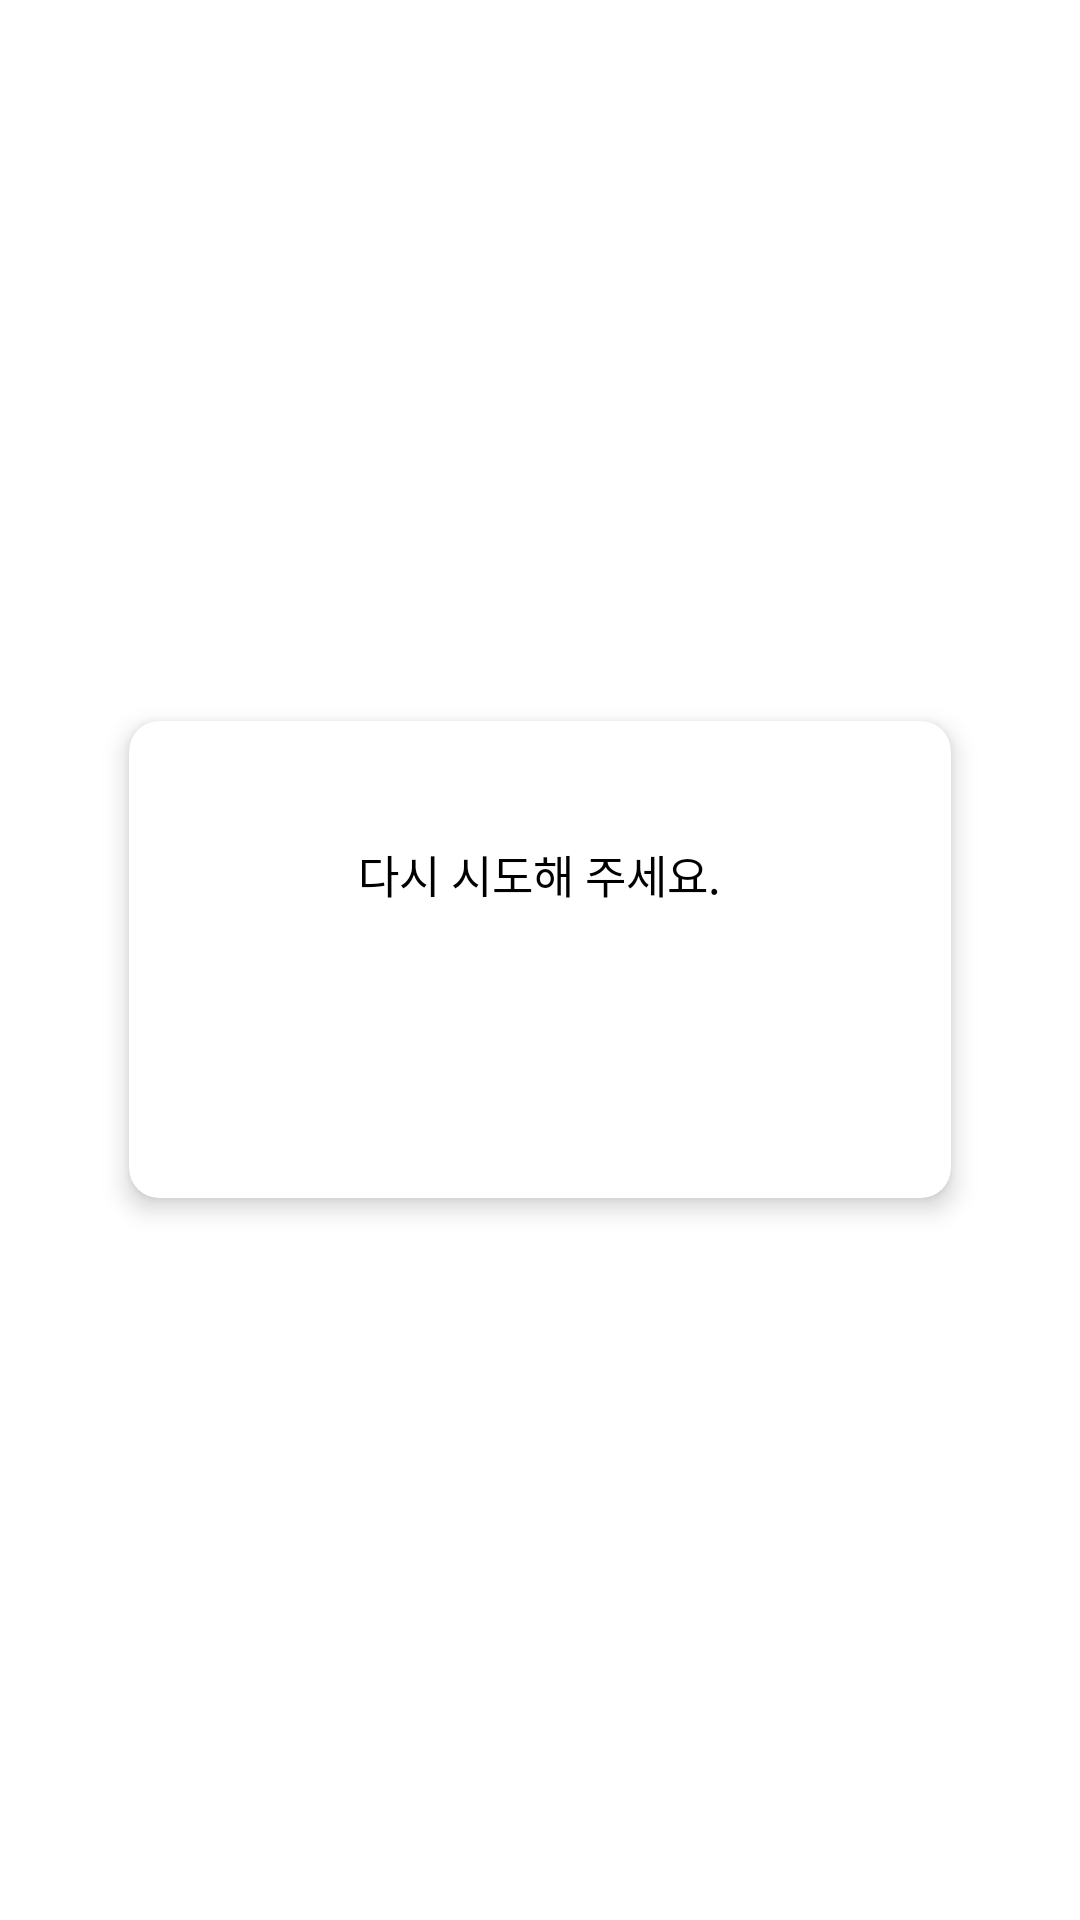

Layout XML and referenced resources for this Android screen:
<!-- AndroidManifest.xml: application theme Theme.2021IctProject -->
<!-- res/layout/dialog_fragment_fail.xml -->
<?xml version="1.0" encoding="utf-8"?>
<layout xmlns:android="http://schemas.android.com/apk/res/android"
    xmlns:app="http://schemas.android.com/apk/res-auto"
    xmlns:tools="http://schemas.android.com/tools">

    <LinearLayout
        android:layout_width="wrap_content"
        android:layout_height="wrap_content"
        android:gravity="center"
        tools:context=".view.dialog.FailDialogFragment">

        <androidx.cardview.widget.CardView
            android:layout_width="@dimen/layout_290dp"
            android:layout_height="wrap_content"
            app:cardCornerRadius="@dimen/radius_10dp"
            app:cardElevation="@dimen/elevation_5dp"
            app:cardUseCompatPadding="true">

                <LinearLayout
                    android:orientation="vertical"
                    android:gravity="center"
                    android:layout_width="match_parent"
                    android:layout_height="match_parent">

                    <ImageView
                        android:id="@+id/imageView6"
                        android:layout_margin="@dimen/space_20dp"
                        android:layout_width="wrap_content"
                        android:layout_height="wrap_content"
                        app:srcCompat="@drawable/vec_ic_error" />

                    <TextView
                        android:id="@+id/tv_title"
                        android:textColor="@color/black"
                        android:layout_marginHorizontal="@dimen/space_20dp"
                        android:layout_width="wrap_content"
                        android:layout_height="wrap_content"
                        android:layout_marginBottom="@dimen/space_10dp"
                        android:textSize="@dimen/text_size_15sp"
                        android:text="다시 시도해 주세요."/>

                    <TextView
                        android:id="@+id/tv_content_dialog_fail"
                        android:layout_width="match_parent"
                        android:layout_height="wrap_content"
                        android:layout_marginHorizontal="@dimen/space_20dp"
                        android:layout_marginBottom="@dimen/space_20dp"
                        android:gravity="center"
                        tools:text="실패하 ㄴ워닌" />

                    <androidx.appcompat.widget.AppCompatButton
                        android:id="@+id/button11"
                        android:background="@color/error_color"
                        android:textColor="@color/white"
                        android:layout_width="match_parent"
                        android:layout_height="wrap_content"
                        android:text="확인" />
            </LinearLayout>
        </androidx.cardview.widget.CardView>

    </LinearLayout>
</layout>
<!-- resources referenced by this layout -->
<resources>
  <color name="black">#FF000000</color>
  <color name="white">#FFFFFFFF</color>
  <dimen name="elevation_5dp">5dp</dimen>
  <dimen name="layout_290dp">290dp</dimen>
  <dimen name="radius_10dp">10dp</dimen>
  <dimen name="space_10dp">10dp</dimen>
  <dimen name="space_20dp">20dp</dimen>
  <dimen name="text_size_15sp">15sp</dimen>
  <style name="Theme.2021IctProject" parent="Theme.MaterialComponents.Light.NoActionBar">
          <item name="colorPrimaryDark">@color/black</item>
  
          
          <item name="colorPrimary">@color/main_color</item>
          <item name="colorPrimaryVariant">@color/purple_700</item>
          <item name="colorOnPrimary">@color/white</item>
          
          <item name="colorSecondary">@color/main_gradient_end_color</item>
          <item name="colorSecondaryVariant">@color/teal_700</item>
          <item name="colorOnSecondary">@color/black</item>
          
          <item name="windowActionBar">false</item>
          <item name="windowNoTitle">true</item>
      </style>
  <color name="main_color">#FFEBA231</color>
  <color name="purple_700">#FF3700B3</color>
  <color name="main_gradient_end_color">#FFEA5514</color>
  <color name="teal_700">#FF018786</color>
</resources>
